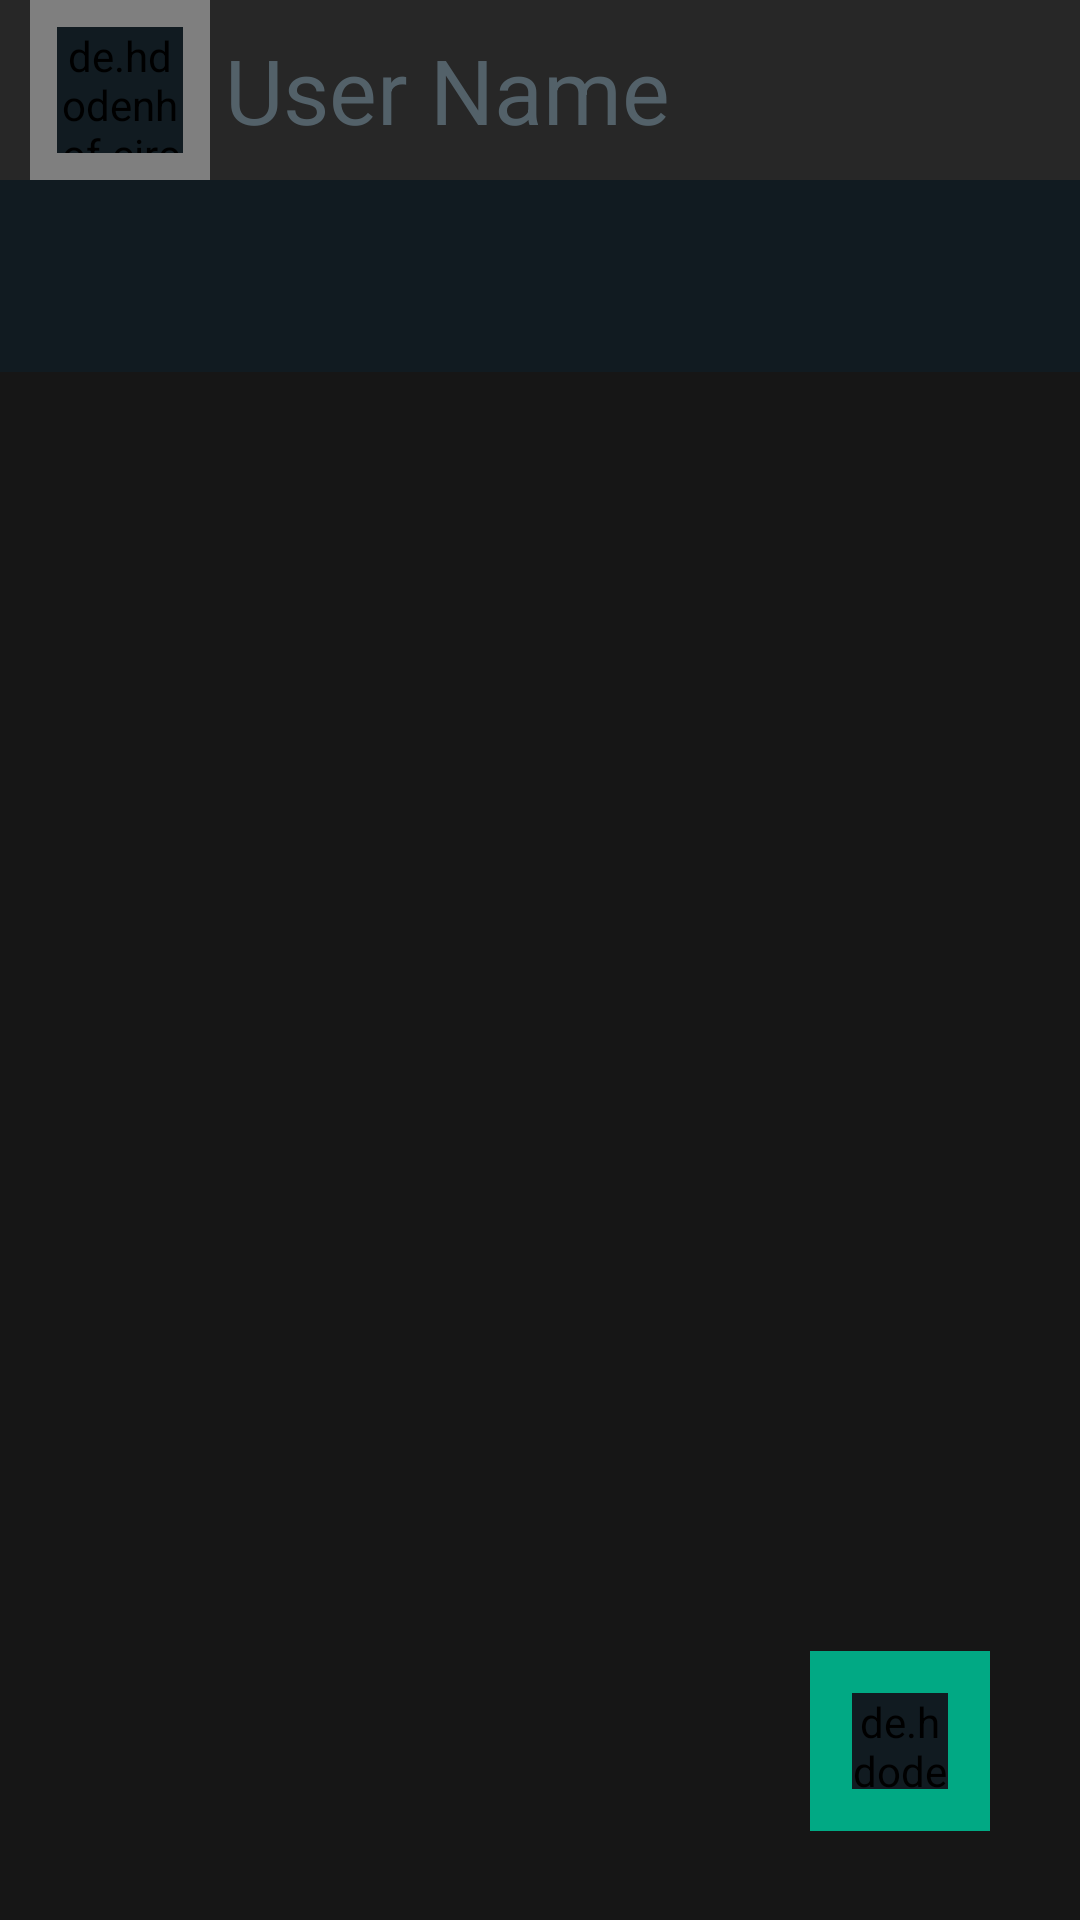

Produce the Android XML layout that renders to this screen, including the resource entries it uses.
<!-- AndroidManifest.xml: application theme Theme.MyChat -->
<!-- res/layout/activity_home.xml -->
<?xml version="1.0" encoding="utf-8"?>
<LinearLayout xmlns:android="http://schemas.android.com/apk/res/android"
    xmlns:app="http://schemas.android.com/apk/res-auto"
    xmlns:tools="http://schemas.android.com/tools"
    android:layout_width="match_parent"
    android:layout_height="match_parent"
    android:orientation="vertical"
    android:gravity="right"
    tools:context=".MainActivity">


    <LinearLayout
        android:layout_width="match_parent"
        android:layout_height="60dp"
        android:orientation="horizontal"
        android:background="@color/toolbar"
        >
        <de.hdodenhof.circleimageview.CircleImageView
            android:id="@+id/userImg"
            android:layout_width="60dp"
            android:layout_height="60dp"
            android:src="@drawable/person"
            android:padding="9dp"
            android:layout_marginLeft="10dp"
            android:background="@color/toolbar"

            />
        <TextView
            android:id="@+id/UserName"
            android:layout_width="wrap_content"
            android:layout_height="wrap_content"
            android:background="@color/toolbar"
            android:layout_weight="10"
            android:layout_gravity="center_vertical"
            android:text="User Name"
            android:textSize="30dp"
            android:paddingLeft="5dp"
            />
        <ImageView
            android:id="@+id/settings"
            android:layout_width="50dp"
            android:layout_height="60dp"
            android:src="@drawable/menu"
            android:padding="13dp"
            android:background="@color/toolbar"

            />


    </LinearLayout>
    <com.google.android.material.tabs.TabLayout
        android:id="@+id/TabLayout"
        android:layout_width="match_parent"
        android:background="@color/toolbar"
        android:outlineSpotShadowColor="@color/white"
        android:layout_height="?attr/actionBarSize"
        app:tabSelectedTextColor="@color/white"
        app:tabIndicatorColor="@color/white"
        app:tabTextColor="#D3D3D3"
        />

    <androidx.viewpager.widget.ViewPager
        android:id="@+id/ViewPager"
        android:background="@color/navigationBar"
        android:layout_width="match_parent"
        android:keyboardNavigationCluster="true"
        android:layout_height="match_parent"

        />

    <de.hdodenhof.circleimageview.CircleImageView
        android:layout_width="60dp"
        android:layout_height="60dp"
        android:layout_marginTop="-90dp"
        android:layout_marginRight="30dp"
        android:padding="14dp"
        android:id="@+id/AddUser"
        android:src="@drawable/add_btn"
        android:background="@drawable/btn_shape"
        android:backgroundTint="#01a984"


        />



</LinearLayout>
<!-- resources referenced by this layout -->
<resources>
  <color name="navigationBar">#161616</color>
  <color name="toolbar">#272727</color>
  <color name="white">#FFFFFFFF</color>
  <style name="Theme.MyChat" parent="Base.Theme.MyChat" />
  <style name="Base.Theme.MyChat" parent="Theme.Material3.DayNight.NoActionBar">
  
          <item name="colorSecondary">@color/toolbar</item>
          <item name="colorSecondaryVariant">@color/statusBar</item>
          <item name="colorOnSecondary">@color/black</item>
  
          <item name="cardBackgroundColor">@color/background</item>
          <item name="colorTertiary">@color/navigationBar</item>
  
          
          
          <item name="android:statusBarColor" app:targetApi="l">?attr/colorSecondaryVariant</item>
          <item name="android:navigationBarColor" app:targetApi="l">?attr/colorTertiary</item>
          <item name="android:background" app:targetApi="l">?attr/cardBackgroundColor</item>
          <item name="android:toolbarStyle" app:targetApi="l">?attr/colorSecondary</item>
          <item name="android:editTextColor" app:targetApi="l">@color/white</item>
          <item name="android:textColor" app:targetApi="l">@color/hintcolor</item>
  
  
  
  
  
  
  
  
  
  
  
  
  
  
  
  
  
  
  
  
  
  
  
  
  
  
  
  
  
  
  
  
      </style>
  <color name="statusBar">#161616</color>
  <color name="black">#FF000000</color>
  <color name="background">#111b21</color>
  <color name="hintcolor">#536169</color>
</resources>
